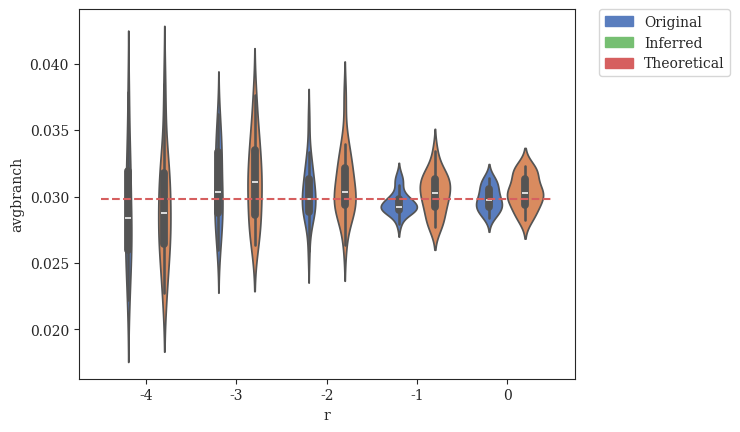

Python code for this plot: (Note: this script raises an exception after producing the figure.)
#! /usr/bin/env python
'''
Niema Moshiri 2016

Generate plots of average branch length vs. various parameters
'''
# imports
from matplotlib import rcParams
from matplotlib.patches import Patch
import matplotlib.pyplot as plt
import numpy as np
import pandas as pd
import seaborn as sns

# settings
sns.set_style("ticks")
rcParams['font.family'] = 'serif'

# Expected Branch Length as a Function of r and lambda
def exp_branch_length_vs_r_l(r,l):
    return (r+1)/(2*l*(r**0.5))

# DATASETS
# modifying r = lambdaA/lambdaB (with different lambda = lambdaA+lambdaB to keep expected branch length constant)
r_original = {'r':np.array([-4]*20+[-3]*20+[-2]*20+[-1]*20+[0]*20), # values of r (log-scaled)
              'avgbranch':np.array([0.0267173088177,0.0261440606527,0.0312439923838,0.0323414121369,0.0284412304162,0.0221902476671,0.0332732948459,0.0226990515461,0.0322243882024,0.0266119261977,0.0244588228148,0.0317945312511,0.0284623983945,0.0274336980022,0.0294185465291,0.0251340426802,0.0361775313532,0.0378493489401,0.0283413235062,0.0255517224613] + # r = 0.0001
                                   [0.0288172453829,0.0315400414579,0.0295240432778,0.0314335257526,0.0343411206552,0.0278711604309,0.0284841657065,0.0361782655956,0.0272720510435,0.0302386959695,0.0332791081614,0.0296476943958,0.0336052533775,0.0288903880247,0.0266085546863,0.0305035900252,0.0260006600931,0.0353427556564,0.0334477664964,0.0324730285238] + # r = 0.001
                                   [0.0324368929047,0.0297296903215,0.0288485932844,0.0283625675391,0.0305399759106,0.0287495336242,0.0312924089442,0.0258828176824,0.0283369150003,0.0310587031688,0.0315481480198,0.0357377345189,0.0296620093877,0.0324900928253,0.0296365747935,0.0309474224846,0.0299091439225,0.0287504569736,0.0295955130799,0.033324377919] +  # r = 0.01
                                   [0.0299481742691,0.0289619265772,0.0296858964798,0.0297792291545,0.0290083407157,0.031170217537,0.0292953427293,0.0295663785745,0.0295398968843,0.0289082105581,0.0308991197082,0.0286197107639,0.0291878001923,0.0301480809545,0.0289924890617,0.0315681614106,0.0291487309335,0.0291714524352,0.0279512663003,0.029028363695] +   # r = 0.1
                                   [0.0301758545112,0.0283734237391,0.0292391515714,0.0298961038617,0.0292665173444,0.0299198089995,0.0294413732906,0.0287958391176,0.0305076937245,0.030277653103,0.0309607757197,0.0295143582298,0.0285685168413,0.030862266786,0.0313784886087,0.0290061688089,0.0308840269252,0.02954865896,0.0290013878204,0.0314258420558]       # r = 1
             ).astype(float)}
r_inferred = {'r':np.array([-4]*20+[-3]*20+[-2]*20+[-1]*20+[0]*20), # values of r (log-scaled)
              'avgbranch':np.array([0.0277010958141,0.0265143141218,0.0323989607617,0.0319814928761,0.0291314339464,0.0227122796804,0.0319834135897,0.0228791183098,0.0305442403446,0.0271591277934,0.0244915183886,0.0317114543838,0.028426164759,0.0269760587033,0.0302641240046,0.0261201045544,0.0354289151267,0.0384571628397,0.0297522129431,0.0259690047314] +  # r = 0.0001
                                   [0.0282492489113,0.0319204721501,0.0297846665391,0.0303982881751,0.0363164388012,0.0275645631831,0.0287137955639,0.0376649653051,0.0274833386826,0.0316486788842,0.0334498290035,0.0296774374243,0.0343918451152,0.0309263763241,0.0269060412675,0.0312141987748,0.0263782775323,0.0347570542275,0.0324042098405,0.0336479660488] + # r = 0.001
                                   [0.0328280374927,0.0293589119216,0.0293702403287,0.0292681320346,0.0304669867301,0.0293316668095,0.0321295772533,0.0263854120724,0.0283967136126,0.03225246587,0.0319497768996,0.0374410630995,0.0308409901689,0.0339875604079,0.0297108082644,0.0315950468596,0.0294834989233,0.028531067488,0.0302582171395,0.0339871709363] +    # r = 0.01
                                   [0.030908756487,0.0293246405779,0.0305872622326,0.0312348412715,0.0302792192364,0.0317577917227,0.0292236069209,0.0315772113499,0.0322745759664,0.0284663069264,0.0311400442172,0.0276892237524,0.0299521893201,0.0302964643453,0.0278839343805,0.0333979026186,0.0299993248823,0.0314752551242,0.0280796421003,0.0291283838921] +  # r = 0.1
                                   [0.0301889357577,0.0303062380285,0.0282059312142,0.0321063780255,0.0293023983941,0.0293900225611,0.028442782481,0.028683302495,0.0318360375896,0.0317259772173,0.0309329562267,0.030243283971,0.0291623957044,0.0319937694507,0.031138244972,0.0297647370636,0.0306398214027,0.0302573248453,0.0299996197709,0.0322849918988]       # r = 1
             ).astype(float)}

# modifying r = lambdaA/lambdaB (with constant lambda = lambdaA + lambdaB)
r2_original = {'r':np.array([-4]*20+[-3]*20+[-2]*20+[-1]*20+[0]*20), # values of r (log-scaled)
              'avgbranch':np.array([0.235508623662,0.262010890762,0.26777858773,0.241735202482,0.317321260001,0.295131341426,0.231501419898,0.232604632401,0.282924404669,0.318855169806,0.275903260058,0.252841392577,0.214269304973,0.215280794679,0.299891549679,0.383802517711,0.280469785689,0.199292398496,0.197418658194,0.220236326541] +                                       # r = 0.0001
                                   [0.0771874103174,0.093522571013,0.0944345091822,0.0886075855878,0.0942926395073,0.0846837181773,0.0878442822435,0.0872843633653,0.0990605514199,0.0894565331086,0.104336800808,0.0850699683727,0.0824760998189,0.0958794515592,0.0813781099597,0.0991601749303,0.0862946707689,0.0943619042295,0.0895996381695,0.0789658810706] +                    # r = 0.001
                                   [0.0324368929047,0.0297296903215,0.0288485932844,0.0283625675391,0.0305399759106,0.0287495336242,0.0312924089442,0.0258828176824,0.0283369150003,0.0310587031688,0.0315481480198,0.0357377345189,0.0296620093877,0.0324900928253,0.0296365747935,0.0309474224846,0.0299091439225,0.0287504569736,0.0295955130799,0.033324377919] +                   # r = 0.01
                                   [0.0104230927432,0.0100345745525,0.0103151664639,0.00994326536942,0.00959895138881,0.00940962754297,0.00993734146685,0.0104469917093,0.00939680513363,0.00982917305324,0.0101244762123,0.0111928415007,0.00977384548981,0.0106629374697,0.0103899990171,0.0105269104061,0.00982281005085,0.0105245305712,0.0108628938025,0.0102633901509] +          # r = 0.1
                                   [0.00574271027405,0.00615527046848,0.00587626103644,0.00580408327046,0.00582344507897,0.0059932817163,0.00577139965317,0.0055095373957,0.00586534091989,0.00576687528432,0.00591879122331,0.005796973702,0.00596858785722,0.00607603351526,0.00590287194715,0.00594363947666,0.00590856277427,0.00575930241676,0.00588576984628,0.0063292753831]     # r = 1
             ).astype(float)}
r2_inferred = {'r':np.array([-4]*20+[-3]*20+[-2]*20+[-1]*20+[0]*20), # values of r (log-scaled)
              'avgbranch':np.array([0.216102612555,0.237728725148,0.238378729585,0.220598138892,0.280139140216,0.248792812834,0.216596619703,0.214201745526,0.253509190382,0.261515098296,0.244176780691,0.224200888262,0.198881592815,0.197578800958,0.242602301057,0.301742192233,0.248085745794,0.190681480682,0.190361169683,0.202930079214] +                                      # r = 0.0001
                                   [0.0776380430566,0.0942164924424,0.0930781514727,0.0877949225338,0.0946227213793,0.0832843807231,0.0877183677064,0.0847023796321,0.0959168807181,0.088407859003,0.103102817882,0.0818617883041,0.0785649471713,0.0918447758462,0.0816049673968,0.102085071851,0.0832788748326,0.0957997004345,0.0914600294709,0.0807448356287] +                     # r = 0.001
                                   [0.0328280374927,0.0293589119216,0.0293702403287,0.0292681320346,0.0304669867301,0.0293316668095,0.0321295772533,0.0263854120724,0.0283967136126,0.03225246587,0.0319497768996,0.0374410630995,0.0308409901689,0.0339875604079,0.0297108082644,0.0315950468596,0.0294834989233,0.028531067488,0.0302582171395,0.0339871709363] +                     # r = 0.01
                                   [0.01088083443,0.00992735498489,0.0109351720587,0.0107131410991,0.0101390973401,0.00999612979154,0.0101288065317,0.010895061003,0.00987218763476,0.0105317569139,0.0102457129985,0.0120174114401,0.00970399923399,0.0110395321855,0.0107174161061,0.0106196544291,0.00976033948361,0.0102104479899,0.0111549571355,0.0106570870389] +                # r = 0.1
                                   [0.00599345508388,0.00646391016591,0.00622927652123,0.00576894738621,0.0063303263861,0.00640376569959,0.00583936552506,0.00572118207774,0.00610647881199,0.00601086128651,0.00641964555522,0.00608458938886,0.00619473873529,0.00616070627268,0.00614667713951,0.00607636779036,0.00642136849289,0.00604308441024,0.00600230603984,0.00675911011494] # r = 1
             ).astype(float)}

# modifying lambda = lambdaA + lambdaB
l_original = {'lambda':np.array([33.866]*20+[84.664]*20+[169.328]*20+[338.655]*20+[846.638]*20),
              'avgbranch':np.array([0.161344217969,0.13914039572,0.141880578472,0.152121461118,0.14854863721,0.153995679248,0.137604724294,0.13695170033,0.132730890029,0.15804463179,0.153967318291,0.162398566883,0.146383732671,0.135834140848,0.14213131163,0.14570627092,0.130295452985,0.142674896807,0.128650072528,0.148344543078] +                                               # lambda = 33.86550309051126
                                   [0.0575394257479,0.0565515976237,0.0655486845047,0.0602840013708,0.0634513965612,0.0578730072628,0.057906309832,0.054910833606,0.050116414039,0.0553045125509,0.0652008516828,0.0557670546682,0.0565274212505,0.0549595425016,0.0560328950153,0.0618731330533,0.0663397872985,0.059944109731,0.0526933912266,0.0532540226046] +                         # lambda = 84.66375772627816
                                   [0.0324368929047,0.0297296903215,0.0288485932844,0.0283625675391,0.0305399759106,0.0287495336242,0.0312924089442,0.0258828176824,0.0283369150003,0.0310587031688,0.0315481480198,0.0357377345189,0.0296620093877,0.0324900928253,0.0296365747935,0.0309474224846,0.0299091439225,0.0287504569736,0.0295955130799,0.033324377919] +                      # lambda = 169.32751545255631
                                   [0.0152403603366,0.014969397447,0.0159206639142,0.0174719817445,0.0155243566165,0.0159844901146,0.0144759136345,0.0134115442032,0.0142469572875,0.0149791445624,0.0130799891608,0.0152068090801,0.0138217839539,0.0144693128477,0.0144079050459,0.0149786258522,0.0145023765406,0.0142388539955,0.0144987533606,0.0140120301359] +                      # lambda = 338.65503090511262
                                   [0.00615739444225,0.00600433292579,0.00585292974031,0.00640174217878,0.00577163058783,0.00552211831022,0.00564774525726,0.00672511081415,0.00614197255059,0.00607276573989,0.00586703404507,0.00597194979227,0.00595905264059,0.00600993592936,0.00582957055436,0.00667616168129,0.00619190359535,0.00581191444748,0.005915794599,0.0061569606114]      # lambda = 846.63757726278155
             ).astype(float)} # divide by number of leaves to get percentage
l_inferred = {'lambda':np.array([33.866]*20+[84.664]*20+[169.328]*20+[338.655]*20+[846.638]*20),
              'avgbranch':np.array([0.159401676355,0.143119146848,0.13943602077,0.144122653384,0.1482882493,0.157464393554,0.135828809548,0.135581543577,0.132579478232,0.154882957309,0.156633606591,0.162897810776,0.146780818986,0.140818075046,0.145856434927,0.14167510423,0.129835103366,0.143581219252,0.125248582956,0.142577213] +                                                # lambda = 33.86550309051126
                                   [0.0604693157429,0.058339246339,0.0643995834605,0.0585328312609,0.0639507101799,0.0578836266757,0.0613798946019,0.0567041225376,0.0514580968653,0.056993765345,0.0674941721703,0.0564744919605,0.0575915933541,0.0591447873814,0.0539272253839,0.0624513646234,0.0686656067852,0.0582208754892,0.0517107301662,0.0553103145298] +                       # lambda = 84.66375772627816
                                   [0.0328280374927,0.0293589119216,0.0293702403287,0.0292681320346,0.0304669867301,0.0293316668095,0.0321295772533,0.0263854120724,0.0283967136126,0.03225246587,0.0319497768996,0.0374410630995,0.0308409901689,0.0339875604079,0.0297108082644,0.0315950468596,0.0294834989233,0.028531067488,0.0302582171395,0.0339871709363] +                        # lambda = 169.32751545255631
                                   [0.0154383765073,0.0152995890046,0.0171440767731,0.0172654187215,0.0167823620101,0.0159487654748,0.01458545532,0.0134600903485,0.01495597646,0.0148970970574,0.0128979437647,0.015907616744,0.0146244560696,0.0152191702214,0.0148568102184,0.0155448107264,0.0148786852301,0.0136708127245,0.0152917297251,0.0146697741707] +                          # lambda = 338.65503090511262
                                   [0.00665054567668,0.00700573830646,0.00607985518435,0.00689991867082,0.00580241481063,0.00574620460489,0.00568098098893,0.00735709616581,0.00677958404845,0.00628684842542,0.00651527487481,0.00625861069979,0.00627265577046,0.00642583572648,0.00618519765586,0.00682052274095,0.00657416572813,0.00595771463807,0.00619613880304,0.00624704466562]   # lambda = 846.63757726278155
             ).astype(float)}

# modifying sequence length
k_original = {'length':np.array([50]*20+[100]*20+[200]*20+[300]*20+[600]*20+[1200]*20+[2400]*20+[4800]*20), # values of length
              'avgbranch':np.array([0.0284931012228,0.0307748834925,0.0301411062467,0.0297436066337,0.0275891512421,0.0290649108389,0.028609414352,0.0274162274925,0.0301476036583,0.0298047602971,0.0284793325808,0.029963215125,0.028837352485,0.0283873892907,0.0303243081214,0.029293205105,0.0327153929395,0.0308518385369,0.0295864403528,0.0309191005386] +    # length = 50
                                   [0.0270778195409,0.0299130834174,0.0318979519992,0.027488412488,0.0306707536898,0.029308765722,0.0270248179271,0.0320555445784,0.0290692530556,0.0284979346389,0.0304438910376,0.0285303894213,0.0304476715115,0.0296161534923,0.0298740411178,0.0302357508632,0.0299607478262,0.0312880496374,0.028793328111,0.0277394173861] +   # length = 100
                                   [0.030419808986,0.0292859000354,0.0310592580287,0.0305805704108,0.0299089491082,0.0312026029657,0.0260914805414,0.0287223750579,0.0291930395234,0.0272580200153,0.0285046210828,0.0311744982884,0.026534703066,0.0321906401393,0.0287807500189,0.0334438177267,0.0281491468137,0.0301456375809,0.0297098225001,0.0291462222521] +  # length = 200
                                   [0.0324368929047,0.0297296903215,0.0288485932844,0.0283625675391,0.0305399759106,0.0287495336242,0.0312924089442,0.0258828176824,0.0283369150003,0.0310587031688,0.0315481480198,0.0357377345189,0.0296620093877,0.0324900928253,0.0296365747935,0.0309474224846,0.0299091439225,0.0287504569736,0.0295955130799,0.033324377919] + # length = 300
                                   [0.029283946609,0.0284552208998,0.032091702207,0.0324600041667,0.0298169988045,0.0280473146183,0.0293726211966,0.0253982362318,0.0301109800056,0.0291868270968,0.0309414558942,0.0284216696536,0.0288120749584,0.0297963721996,0.031115545752,0.0302906478586,0.0291922768528,0.0289384177662,0.0318018394156,0.032831803984] +    # length = 600
                                   [0.0307311734289,0.0274205580791,0.028939800434,0.0269496451926,0.0281499320659,0.0317128459077,0.0297070788178,0.030370397764,0.0291161747811,0.0311845171899,0.0321532069617,0.0312733422706,0.0299351432161,0.0314959300496,0.0289359713235,0.0266325981277,0.0305939451407,0.0295542418277,0.0321537827674,0.031363970106] +   # length = 1200
                                   [0.0305307291262,0.030958528327,0.0271240187209,0.0263394339541,0.0293952290617,0.0294565255968,0.028540901613,0.0285658958113,0.0331315126629,0.0286675557815,0.0301055205125,0.0260360732925,0.0331989887384,0.0294023497631,0.0283741173256,0.0300299546643,0.0266228839302,0.0322598449667,0.0290677901752,0.0265800123561] +  # length = 2400
                                   [0.0360521753512,0.0311628567019,0.0285442886311,0.0308576014031,0.0295918225096,0.0284400644944,0.0287484391075,0.0285830290755,0.0336441365022,0.0252272138443,0.0274378138284,0.0302030387858,0.0276376135806,0.0290055417255,0.026796159065,0.0273370539296,0.0314225508202,0.0309531563926,0.0311517827872,0.0301353300603]   # length = 4800
             ).astype(float)}
k_inferred = {'length':np.array([50]*20+[100]*20+[200]*20+[300]*20+[600]*20+[1200]*20+[2400]*20+[4800]*20), # values of length
              'avgbranch':np.array([0.0323049922434,0.0330997329365,0.0301239618022,0.0311059176135,0.0252810806663,0.032581193386,0.0286972441282,0.0274308960005,0.0319711942442,0.02951189685,0.0289793576468,0.029861903848,0.0301088926937,0.0273234353349,0.0309292058559,0.0323661952707,0.030519146433,0.0355100152377,0.0330002379672,0.0314723987252] +     # length = 50
                                   [0.0273562202205,0.030116735938,0.0301089613672,0.0296475485859,0.0297628754723,0.0295041498544,0.0278976652915,0.0340448167358,0.0292364164156,0.0258750961136,0.0323563450516,0.0263812083153,0.029427368734,0.0277949457749,0.0306641738779,0.0328807525879,0.0312842071938,0.0308510911013,0.028681324357,0.0268408379878] +   # length = 100
                                   [0.030972220064,0.0299638091521,0.0315226136296,0.0328419410779,0.0289174589329,0.0332228654784,0.026909894458,0.0299873012441,0.0303400242964,0.0278613518415,0.0310346620186,0.0320334790433,0.028376787614,0.0309826428086,0.0292771105355,0.0344072489205,0.0296077198604,0.032635135004,0.0304579586454,0.0297026302019] +    # length = 200
                                   [0.0328280374927,0.0293589119216,0.0293702403287,0.0292681320346,0.0304669867301,0.0293316668095,0.0321295772533,0.0263854120724,0.0283967136126,0.03225246587,0.0319497768996,0.0374410630995,0.0308409901689,0.0339875604079,0.0297108082644,0.0315950468596,0.0294834989233,0.028531067488,0.0302582171395,0.0339871709363] +   # length = 300
                                   [0.0302761961251,0.0284981491874,0.0326194302566,0.0338646417916,0.0315185984637,0.0291619371572,0.030537622843,0.025583555008,0.0306140446633,0.0311873871873,0.0313634779695,0.0295955102509,0.0292493981066,0.0305070639184,0.0316019598524,0.0313036969224,0.0306495195478,0.0299053845419,0.0327121231887,0.0338669334437] +  # length = 600
                                   [0.0313626960541,0.0281599019149,0.0285180759384,0.0272499276031,0.0297688868497,0.0323819281317,0.0302250271847,0.0308701523468,0.029107307983,0.032516865492,0.0326983531076,0.0318512151351,0.03028419169,0.0325897124957,0.0295884545792,0.0269629585734,0.0306532010551,0.0305703478654,0.0327032333849,0.0319563213063] +    # length = 1200
                                   [0.0317467294715,0.0318648085465,0.0280939369515,0.0268121476897,0.0295901676171,0.0298187566306,0.0285533113283,0.0290632181982,0.033575925502,0.029423157981,0.0307882974199,0.0262049346281,0.0341295913278,0.030562281022,0.0292778882012,0.0308023171326,0.0276541889464,0.0323372589535,0.0298856928544,0.0277415727643] +   # length = 2400
                                   [0.0366509426732,0.031993037986,0.0291339746877,0.031224729494,0.0299412434915,0.0292786536767,0.0292863646101,0.0288440769319,0.0340184906201,0.0255577601877,0.0281135128078,0.0309604490235,0.0281764460836,0.0293401611922,0.0273622853488,0.0276385592467,0.0325769739675,0.0314486464885,0.031378226974,0.0305317128053]     # length = 4800
             ).astype(float)}

# modifying deviation from ultrametricity
g_original = {'gammarate':np.array([2.952]*20+[5.904]*20+[29.518]*20+[147.591]*20+[295.182]*20+[float('inf')]*20),
              'avgbranch':np.array([0.0280701948074,0.0284665533238,0.0277918744686,0.0302173338564,0.0291638526198,0.0333670028798,0.0276712855466,0.0287014800751,0.0314753802416,0.0282098407188,0.0274862173473,0.0292684776963,0.0275858343415,0.0262269140665,0.0313759569632,0.0281008369503,0.0299091821043,0.0307087171474,0.0293649671045,0.0265593511075] + # gamma = 2.95181735298926
                                   [0.029280854503,0.0303339131647,0.0312736774262,0.0299482059267,0.0329865040511,0.0264479264357,0.0290350368792,0.0290737419978,0.032482052885,0.0306838854756,0.0263460558566,0.0279783333488,0.0276478216242,0.0342120186708,0.0321482342748,0.0315294191539,0.0276021969377,0.0296355229081,0.0285572878841,0.0305920085461] +   # gamma = 5.90363470597852
                                   [0.0324368929047,0.0297296903215,0.0288485932844,0.0283625675391,0.0305399759106,0.0287495336242,0.0312924089442,0.0258828176824,0.0283369150003,0.0310587031688,0.0315481480198,0.0357377345189,0.0296620093877,0.0324900928253,0.0296365747935,0.0309474224846,0.0299091439225,0.0287504569736,0.0295955130799,0.033324377919] +  # gamma = 29.518173529892621
                                   [0.0280909773791,0.0312403299266,0.0274101714725,0.0281174628637,0.0300945005087,0.0300174278269,0.0310501598931,0.0297742128717,0.0296604050025,0.0293974803834,0.028466062885,0.0294803240838,0.026384515052,0.0323299257273,0.0287017995153,0.0305639623561,0.0303971561635,0.0270553267319,0.0298093738308,0.0308214798005] +   # gamma = 147.590867649463
                                   [0.0272507080501,0.0299544786577,0.0281671481198,0.0300424858233,0.0293197091582,0.0288135325369,0.0293190994721,0.0297874992075,0.0299515392188,0.0312853943542,0.03005306282,0.0286202266779,0.0267981010643,0.0285518474584,0.0264209441491,0.032087107093,0.0301027220877,0.0266851889331,0.0321933012674,0.0281772935787] +    # gamma = 295.181735298926
                                   [0.0288622557464,0.0296434935604,0.031475222977,0.0296893563844,0.029047548373,0.0307598997306,0.0287052113716,0.0291831772636,0.0319472604556,0.0261854270557,0.0283743597612,0.0301917145229,0.0295370529574,0.028937946753,0.0316708761991,0.0302472260211,0.0328173503124,0.0263799165898,0.0321262806894,0.0297042566438]      # gamma = infinity
             ).astype(float)}
g_inferred = {'gammarate':np.array([2.952]*20+[5.904]*20+[29.518]*20+[147.591]*20+[295.182]*20+[float('inf')]*20),
              'avgbranch':np.array([0.028206649441,0.0303651699834,0.0284817734869,0.0302263967199,0.029236468005,0.0333243258302,0.0286332079733,0.0295536767143,0.0304640660407,0.0282639086702,0.0265031036492,0.0292356904905,0.0297203090723,0.0271871728198,0.03404610639,0.02795429746,0.0303843672702,0.0320602449369,0.029419008665,0.026401038837] +         # gamma = 2.95181735298926
                                   [0.0290174935979,0.0315162790807,0.0320238928419,0.0318711685814,0.0326685249709,0.0263888652307,0.0307734708114,0.0285318774847,0.0344731670787,0.0325826301175,0.0275697194955,0.0296906469147,0.0282244065113,0.0347700742343,0.0325362678624,0.0321053037008,0.0291207374935,0.0301593654603,0.0306426048251,0.0315708579283] + # gamma = 5.90363470597852
                                   [0.0328280374927,0.0293589119216,0.0293702403287,0.0292681320346,0.0304669867301,0.0293316668095,0.0321295772533,0.0263854120724,0.0283967136126,0.03225246587,0.0319497768996,0.0374410630995,0.0308409901689,0.0339875604079,0.0297108082644,0.0315950468596,0.0294834989233,0.028531067488,0.0302582171395,0.0339871709363] +    # gamma = 29.518173529892621
                                   [0.0285786823656,0.029999282585,0.0271523010872,0.0290905016772,0.030900339453,0.0313987818409,0.0309090868847,0.0291549242543,0.0304304268284,0.0297604087416,0.027762007561,0.0292458889463,0.0275966596498,0.0346690859674,0.0277324745721,0.0305942735281,0.0321898302787,0.0273355032764,0.0310148259112,0.0319091694526] +    # gamma = 147.590867649463
                                   [0.0275962998199,0.0299907045304,0.0288667218238,0.0324498326919,0.0307286897087,0.0311709246846,0.0317269768524,0.0306352181405,0.0289119169553,0.0308084702914,0.0298125478065,0.0294149525592,0.028804715643,0.0278963034323,0.028436582158,0.0326186669206,0.0299076475065,0.0268707305239,0.0326544777609,0.0288929308927] +   # gamma = 295.181735298926
                                   [0.0312357401703,0.0301406521636,0.0320185049578,0.0283382956334,0.0291644728323,0.0312038974227,0.028866041395,0.0294389286642,0.0324771578258,0.0259699268277,0.0293557383527,0.0319032626632,0.0296372389367,0.0293530949363,0.0321356588537,0.0309043840873,0.033667038491,0.0257766281958,0.0324633288627,0.0310201537093]     # gamma = infinity
             ).astype(float)}

# plot average branch length vs. r (with different lambda = lambdaA+lambdaB to keep expected branch length constant)
fig = plt.figure()
x = np.array([-4,-3,-2,-1,0])
df = {'r':{},'avgbranch':{},'category':{}}
for i in range(len(r_original['avgbranch'])):
    currNum = len(df['r'])
    df['r'][currNum] = r_original['r'][i]
    df['avgbranch'][currNum] = r_original['avgbranch'][i]
    df['category'][currNum] = 'original'
    currNum = len(df['r'])
    df['r'][currNum] = r_inferred['r'][i]
    df['avgbranch'][currNum] = r_inferred['avgbranch'][i]
    df['category'][currNum] = 'inferred'
df = pd.DataFrame(df)
#ax = sns.boxplot(x='r',y='avgbranch',hue='category',data=df,order=x,palette='muted')
ax = sns.violinplot(x='r',y='avgbranch',hue='category',data=df,order=x,palette='muted')
plt.plot(np.linspace(-4.5,0.5,100)+4,[0.0298238593208140]*100,label='Theoretical',linestyle='--',color='#D65F5F')
handles = [Patch(color='#597DBE',label='Original'),Patch(color='#76BF72',label='Inferred'),Patch(color='#D65F5F',label='Theoretical')]
legend = plt.legend(handles=handles,bbox_to_anchor=(1.05, 1), loc=2, borderaxespad=0.)
sns.plt.xlabel(r'$\log_{10}{r} = \log_{10}{\left(\frac{\lambda_A}{\lambda_B}\right)}\ \left(E(l_b)=0.298\right)$',fontsize=14)
sns.plt.ylabel('Average Branch Length',fontsize=14)
sns.plt.title(r'Average Branch Length vs. $\log_{10}{r}\ \left(E(l_b)=0.298\right)$',fontsize=18,y=1.05)
sns.plt.show()
fig.savefig('avg-branch-length_vs_r_const-exp-branch-length.png', bbox_extra_artists=(legend,), bbox_inches='tight')
plt.close()

# plot average branch length vs. r (with constant lambda = lambdaA + lambdaB)
fig = plt.figure()
x = np.array([-4,-3,-2,-1,0])
df = {'r':{},'avgbranch':{},'category':{}}
for i in range(len(r2_original['avgbranch'])):
    currNum = len(df['r'])
    df['r'][currNum] = r2_original['r'][i]
    df['avgbranch'][currNum] = r2_original['avgbranch'][i]
    df['category'][currNum] = 'original'
    currNum = len(df['r'])
    df['r'][currNum] = r2_inferred['r'][i]
    df['avgbranch'][currNum] = r2_inferred['avgbranch'][i]
    df['category'][currNum] = 'inferred'
df = pd.DataFrame(df)
#ax = sns.boxplot(x='r',y='avgbranch',hue='category',data=df,order=x,palette='muted')
ax = sns.violinplot(x='r',y='avgbranch',hue='category',data=df,order=x,palette='muted')
x=np.linspace(-4.5,0.5,100)
plt.plot(x+4,exp_branch_length_vs_r_l(10**x,169.32751545255631),label='Theoretical',linestyle='--',color='#D65F5F')
handles = [Patch(color='#597DBE',label='Original'),Patch(color='#76BF72',label='Inferred'),Patch(color='#D65F5F',label='Theoretical')]
legend = plt.legend(handles=handles,bbox_to_anchor=(1.05, 1), loc=2, borderaxespad=0.)
sns.plt.xlabel(r'$\log_{10}{r} = \log_{10}{\left(\frac{\lambda_A}{\lambda_B}\right)}\ \left(\lambda = \lambda_A + \lambda_B = 169\right)$',fontsize=14)
sns.plt.ylabel('Average Branch Length',fontsize=14)
sns.plt.title(r'Average Branch Length vs. $\log_{10}{r}\ \left(\lambda=\lambda_A+\lambda_B=169\right)$',fontsize=18,y=1.05)
sns.plt.show()
fig.savefig('avg-branch-length_vs_r_const-lambda.png', bbox_extra_artists=(legend,), bbox_inches='tight')
plt.close()

# plot average branch length vs. lambda
fig = plt.figure()
x = np.array([33.866,84.664,169.328,338.655,846.638])
df = {'lambda':{},'avgbranch':{},'category':{}}
for i in range(len(l_original['avgbranch'])):
    currNum = len(df['lambda'])
    df['lambda'][currNum] = l_original['lambda'][i]
    df['avgbranch'][currNum] = l_original['avgbranch'][i]
    df['category'][currNum] = 'original'
    currNum = len(df['lambda'])
    df['lambda'][currNum] = l_inferred['lambda'][i]
    df['avgbranch'][currNum] = l_inferred['avgbranch'][i]
    df['category'][currNum] = 'inferred'
df = pd.DataFrame(df)
#ax = sns.boxplot(x='lambda',y='avgbranch',hue='category',data=df,order=x,palette='muted')
ax = sns.violinplot(x='lambda',y='avgbranch',hue='category',data=df,order=x,palette='muted')
sns.pointplot(x,exp_branch_length_vs_r_l(0.01,x),label='Theoretical',linestyles=['--'],color='#D65F5F')
handles = [Patch(color='#597DBE',label='Original'),Patch(color='#76BF72',label='Inferred'),Patch(color='#D65F5F',label='Theoretical')]
legend = plt.legend(handles=handles,bbox_to_anchor=(1.05, 1), loc=2, borderaxespad=0.)
sns.plt.xlabel(r'$\lambda = \lambda_A + \lambda_B$',fontsize=14)
sns.plt.ylabel('Average Branch Length',fontsize=14)
sns.plt.title(r'Average Branch Length vs. $\lambda$',fontsize=18,y=1.05)
sns.plt.show()
fig.savefig('avg-branch-length_vs_lambda.png', bbox_extra_artists=(legend,), bbox_inches='tight')
plt.close()

# plot average branch length vs. length
fig = plt.figure()
x = np.array([50,100,200,300,600,1200,2400,4800])
df = {'length':{},'avgbranch':{},'category':{}}
for i in range(len(k_original['avgbranch'])):
    currNum = len(df['length'])
    df['length'][currNum] = k_original['length'][i]
    df['avgbranch'][currNum] = k_original['avgbranch'][i]
    df['category'][currNum] = 'original'
    currNum = len(df['length'])
    df['length'][currNum] = k_inferred['length'][i]
    df['avgbranch'][currNum] = k_inferred['avgbranch'][i]
    df['category'][currNum] = 'inferred'
df = pd.DataFrame(df)
#ax = sns.boxplot(x='length',y='avgbranch',hue='category',data=df,order=x,palette='muted')
ax = sns.violinplot(x='length',y='avgbranch',hue='category',data=df,order=x,palette='muted')
plt.plot(np.linspace(-4.5,1000,100)+4,[0.0298238593208140]*100,label='Theoretical',linestyle='--',color='#D65F5F')
handles = [Patch(color='#597DBE',label='Original'),Patch(color='#76BF72',label='Inferred'),Patch(color='#D65F5F',label='Theoretical')]
legend = plt.legend(handles=handles,bbox_to_anchor=(1.05, 1), loc=2, borderaxespad=0.)
sns.plt.xlabel('Sequence Length',fontsize=14)
sns.plt.ylabel('Average Branch Length',fontsize=14)
sns.plt.title('Average Branch Length vs. Sequence Length',fontsize=18,y=1.05)
sns.plt.show()
fig.savefig('avg-branch-length_vs_length.png', bbox_extra_artists=(legend,), bbox_inches='tight')
plt.close()

# plot average branch length vs. gamma rate
fig = plt.figure()
x = np.array([2.952,5.904,29.518,147.591,295.182,float('inf')])
df = {'gammarate':{},'avgbranch':{},'category':{}}
for i in range(len(g_original['avgbranch'])):
    currNum = len(df['gammarate'])
    df['gammarate'][currNum] = g_original['gammarate'][i]
    df['avgbranch'][currNum] = g_original['avgbranch'][i]
    df['category'][currNum] = 'original'
    currNum = len(df['gammarate'])
    df['gammarate'][currNum] = g_inferred['gammarate'][i]
    df['avgbranch'][currNum] = g_inferred['avgbranch'][i]
    df['category'][currNum] = 'inferred'
df = pd.DataFrame(df)
#ax = sns.boxplot(x='gammarate',y='avgbranch',hue='category',data=df,order=x,palette='muted')
ax = sns.violinplot(x='gammarate',y='avgbranch',hue='category',data=df,order=x,palette='muted')
plt.plot(np.linspace(-4.5,1000,100)+4,[0.0298238593208140]*100,label='Theoretical',linestyle='--',color='#D65F5F')
handles = [Patch(color='#597DBE',label='Original'),Patch(color='#76BF72',label='Inferred'),Patch(color='#D65F5F',label='Theoretical')]
legend = plt.legend(handles=handles,bbox_to_anchor=(1.05, 1), loc=2, borderaxespad=0.)
sns.plt.xlabel(r'Gamma Distribution Rate $\left(\alpha\right)$',fontsize=14)
sns.plt.ylabel('Average Branch Length',fontsize=14)
sns.plt.title('Average Branch Length vs. Deviation from Ultrametricity',fontsize=18,y=1.05)
sns.plt.show()
fig.savefig('avg-branch-length_vs_gammarate.png', bbox_extra_artists=(legend,), bbox_inches='tight')
plt.close()
